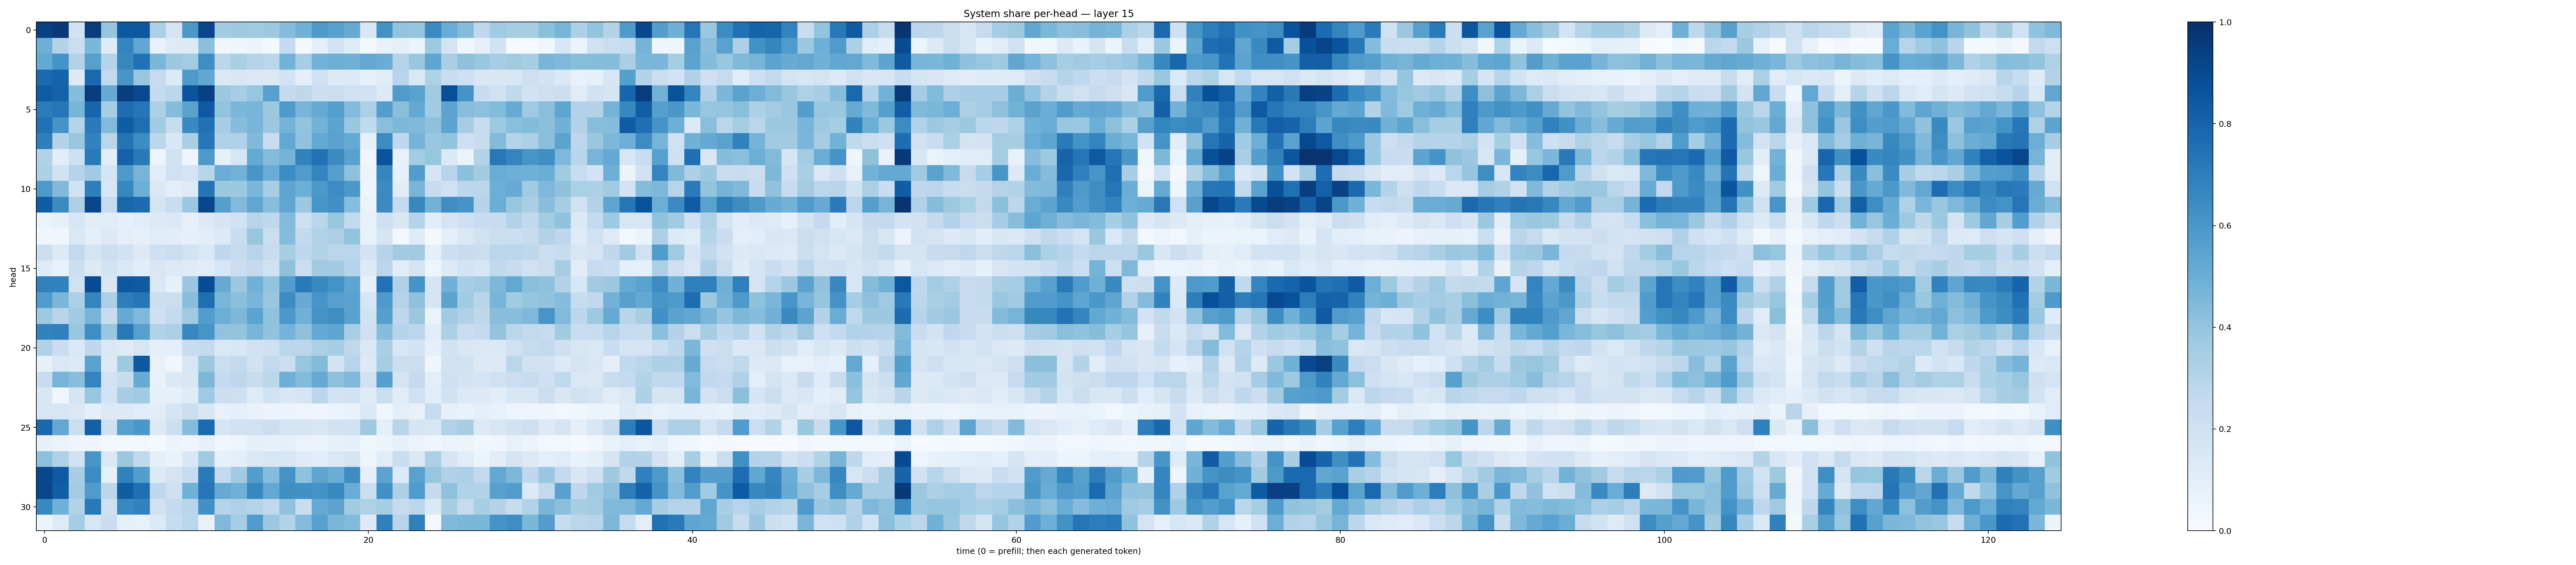

The table this chart was drawn from, first rows:
0.9339642, 0.95713586, 0.19148044, 0.95008373, 0.39624813, 0.84466076, 0.8498708, 0.33356437, 0.17510357, 0.59632695, 0.9176415, 0.36292052, 0.37352756, 0.36520004, 0.37664467, 0.4367212, 0.48575974, 0.59129554, 0.55664057, 0.51462746, 0.14969991, 0.6241927, 0.4015388, 0.3973875
0.4936, 0.3078, 0.2228, 0.4572, 0.1199, 0.6733, 0.5339, 0.07291, 0.1214, 0.1259, 0.4219, 0.03275, 0.03946, 0.05593, 0.01936, 0.2528, 0.02264, 0.09099, 0.1826, 0.1195, 0.02313, 0.0687, 0.08677, 0.05424
0.5202, 0.6146, 0.3143, 0.5598, 0.3042, 0.6624, 0.7491, 0.4591, 0.3772, 0.3564, 0.6383, 0.2827, 0.336, 0.2997, 0.2859, 0.4782, 0.3438, 0.4767, 0.4959, 0.4822, 0.5243, 0.5061, 0.3022, 0.3867
0.7739, 0.8011, 0.1265, 0.7821, 0.2606, 0.6086, 0.3915, 0.2496, 0.1348, 0.5871, 0.528, 0.1479, 0.149, 0.1471, 0.1394, 0.1853, 0.09267, 0.1991, 0.1315, 0.1341, 0.08527, 0.1118, 0.2946, 0.1414
0.8304, 0.8074, 0.4332, 0.9509, 0.5122, 0.9467, 0.906, 0.255, 0.278, 0.8606, 0.9359, 0.3752, 0.3429, 0.3928, 0.5562, 0.2572, 0.2733, 0.216, 0.2235, 0.2011, 0.2007, 0.1364, 0.582, 0.5511
0.7069, 0.7273, 0.466, 0.796, 0.345, 0.7651, 0.7343, 0.3317, 0.4349, 0.549, 0.842, 0.3987, 0.4603, 0.4677, 0.3788, 0.5863, 0.4658, 0.5188, 0.5641, 0.44, 0.3295, 0.5689, 0.4221, 0.5227
0.7462, 0.6126, 0.3028, 0.7109, 0.4428, 0.8245, 0.7608, 0.364, 0.239, 0.6553, 0.7462, 0.3456, 0.4329, 0.4667, 0.3789, 0.473, 0.3995, 0.4791, 0.5441, 0.3853, 0.2636, 0.4246, 0.4557, 0.4458
0.698, 0.3069, 0.3883, 0.6829, 0.2848, 0.7372, 0.6415, 0.2784, 0.1542, 0.3387, 0.7243, 0.3169, 0.3193, 0.4477, 0.2303, 0.5268, 0.405, 0.5271, 0.5511, 0.5172, 0.08489, 0.6466, 0.2692, 0.4731
0.3136, 0.1022, 0.2109, 0.7123, 0.1047, 0.8084, 0.718, 0.04774, 0.1901, 0.04062, 0.5916, 0.08409, 0.1573, 0.5166, 0.4349, 0.4736, 0.6802, 0.745, 0.6519, 0.5544, 0.03364, 0.8594, 0.07067, 0.3592
0.3285, 0.193, 0.3028, 0.3669, 0.1745, 0.5888, 0.4705, 0.1087, 0.2008, 0.1759, 0.2907, 0.5049, 0.4792, 0.6046, 0.5055, 0.6443, 0.5753, 0.6733, 0.565, 0.4126, 0.05794, 0.6695, 0.08277, 0.5743
0.5914, 0.4491, 0.1881, 0.6983, 0.1563, 0.6671, 0.4967, 0.1465, 0.09378, 0.1238, 0.7349, 0.3773, 0.3785, 0.4579, 0.3434, 0.5361, 0.4973, 0.5956, 0.6455, 0.5975, 0.04239, 0.6509, 0.1147, 0.4667
0.8274, 0.6522, 0.3342, 0.9178, 0.2466, 0.7865, 0.7691, 0.1748, 0.232, 0.3797, 0.9124, 0.5629, 0.4427, 0.535, 0.4271, 0.5341, 0.3762, 0.6084, 0.6311, 0.4322, 0.06385, 0.6503, 0.2551, 0.6639
0.06383, 0.0849, 0.1563, 0.1132, 0.1145, 0.08968, 0.1145, 0.1282, 0.1401, 0.08187, 0.1272, 0.1712, 0.1947, 0.2943, 0.2675, 0.4381, 0.2133, 0.2873, 0.3913, 0.259, 0.07458, 0.2032, 0.1505, 0.303
0.03552, 0.03263, 0.1469, 0.09407, 0.1262, 0.09641, 0.08091, 0.115, 0.1055, 0.08598, 0.1025, 0.1357, 0.2333, 0.3943, 0.2203, 0.4338, 0.2586, 0.3157, 0.3253, 0.4, 0.07764, 0.1656, 0.03086, 0.1191
0.2254, 0.1357, 0.2592, 0.1753, 0.2149, 0.1948, 0.1316, 0.2107, 0.2205, 0.1868, 0.1417, 0.269, 0.2447, 0.2941, 0.2394, 0.3404, 0.2669, 0.311, 0.2849, 0.288, 0.1804, 0.298, 0.3626, 0.363
0.1183, 0.07597, 0.2157, 0.1285, 0.1866, 0.1469, 0.1075, 0.1488, 0.1267, 0.1211, 0.111, 0.1577, 0.221, 0.2537, 0.1955, 0.413, 0.2214, 0.3613, 0.361, 0.3034, 0.1323, 0.2819, 0.1154, 0.1742
0.6848, 0.6805, 0.2014, 0.8936, 0.1499, 0.8471, 0.8375, 0.1422, 0.08545, 0.3883, 0.8877, 0.5145, 0.377, 0.4883, 0.4011, 0.5725, 0.7143, 0.6576, 0.6179, 0.5375, 0.08562, 0.7444, 0.3242, 0.6143
0.5772, 0.4589, 0.3269, 0.6694, 0.3323, 0.6997, 0.7244, 0.2159, 0.2227, 0.426, 0.7582, 0.4647, 0.4201, 0.466, 0.3881, 0.6454, 0.5117, 0.6072, 0.56, 0.5516, 0.1635, 0.5867, 0.3037, 0.4106
0.3723, 0.2944, 0.3637, 0.472, 0.2396, 0.5122, 0.453, 0.2041, 0.2573, 0.3679, 0.5739, 0.4966, 0.4556, 0.5449, 0.4084, 0.5975, 0.4856, 0.6176, 0.6404, 0.5523, 0.1918, 0.5657, 0.2753, 0.3825
0.6834, 0.6888, 0.3888, 0.6403, 0.3846, 0.7225, 0.5623, 0.3102, 0.3293, 0.6642, 0.6067, 0.4042, 0.3991, 0.4667, 0.4048, 0.4741, 0.4137, 0.5207, 0.5359, 0.3407, 0.2078, 0.4321, 0.2979, 0.2835
0.3186, 0.2272, 0.1462, 0.2701, 0.1449, 0.1248, 0.1606, 0.08923, 0.09632, 0.2348, 0.2554, 0.1464, 0.1541, 0.1958, 0.206, 0.2838, 0.2813, 0.3348, 0.3483, 0.2661, 0.1465, 0.338, 0.156, 0.1803
0.08387, 0.1449, 0.1332, 0.5483, 0.1268, 0.3732, 0.8453, 0.0711, 0.03305, 0.1622, 0.3754, 0.2249, 0.2592, 0.1887, 0.2602, 0.2195, 0.3933, 0.4376, 0.1766, 0.2939, 0.1277, 0.3508, 0.2223, 0.2201
0.2406, 0.469, 0.4268, 0.6748, 0.1802, 0.2406, 0.5088, 0.07455, 0.1387, 0.1511, 0.4567, 0.2559, 0.2764, 0.2384, 0.2802, 0.4943, 0.4412, 0.5118, 0.4125, 0.452, 0.1986, 0.5662, 0.1748, 0.2533
0.1509, 0.0349, 0.1675, 0.3939, 0.1837, 0.3499, 0.3658, 0.08262, 0.07909, 0.1179, 0.3681, 0.2176, 0.2127, 0.1243, 0.1926, 0.1561, 0.1712, 0.2822, 0.1867, 0.1945, 0.1208, 0.2223, 0.1169, 0.2019
0.1593, 0.1639, 0.1448, 0.08813, 0.1306, 0.1288, 0.1144, 0.1102, 0.1693, 0.2234, 0.1521, 0.07072, 0.08638, 0.0684, 0.05558, 0.06088, 0.0494, 0.04153, 0.05296, 0.06691, 0.144, 0.03613, 0.1015, 0.07295
0.7877, 0.5265, 0.2201, 0.8148, 0.2052, 0.5619, 0.5983, 0.1321, 0.2164, 0.4355, 0.771, 0.1647, 0.2027, 0.1996, 0.2246, 0.1771, 0.1693, 0.1505, 0.1927, 0.1884, 0.3747, 0.09066, 0.2923, 0.1662
0.07876, 0.06638, 0.04467, 0.04099, 0.03009, 0.019, 0.02865, 0.01296, 0.05141, 0.04626, 0.08008, 0.03593, 0.04778, 0.09144, 0.08056, 0.08878, 0.065, 0.05479, 0.08326, 0.09331, 0.03832, 0.05273, 0.07999, 0.06495
0.4152, 0.3231, 0.1884, 0.6021, 0.1428, 0.381, 0.2644, 0.08924, 0.07012, 0.1547, 0.3708, 0.07865, 0.0966, 0.1445, 0.1632, 0.162, 0.1227, 0.1035, 0.1447, 0.1689, 0.04973, 0.1133, 0.2336, 0.1478
0.9088, 0.8427, 0.3444, 0.6451, 0.08456, 0.6852, 0.5697, 0.131, 0.1784, 0.2401, 0.7109, 0.2586, 0.3599, 0.574, 0.4303, 0.6207, 0.4093, 0.5409, 0.5028, 0.6381, 0.09031, 0.5442, 0.1337, 0.5536
0.9147, 0.8207, 0.3557, 0.5803, 0.2812, 0.8272, 0.7548, 0.2659, 0.2037, 0.486, 0.7334, 0.5135, 0.4909, 0.661, 0.5265, 0.6356, 0.6255, 0.621, 0.6596, 0.5056, 0.2222, 0.6261, 0.3307, 0.5797
0.6568, 0.4848, 0.3164, 0.7179, 0.2061, 0.6578, 0.6822, 0.1987, 0.2547, 0.2926, 0.6254, 0.2979, 0.3211, 0.3044, 0.264, 0.4091, 0.2326, 0.5123, 0.5455, 0.3617, 0.3228, 0.3517, 0.2429, 0.2789
0.05377, 0.1216, 0.3544, 0.1563, 0.2286, 0.08451, 0.07459, 0.1337, 0.2377, 0.2887, 0.07539, 0.4524, 0.3531, 0.5758, 0.3821, 0.315, 0.4374, 0.5549, 0.4571, 0.4426, 0.1288, 0.6879, 0.2948, 0.6895
